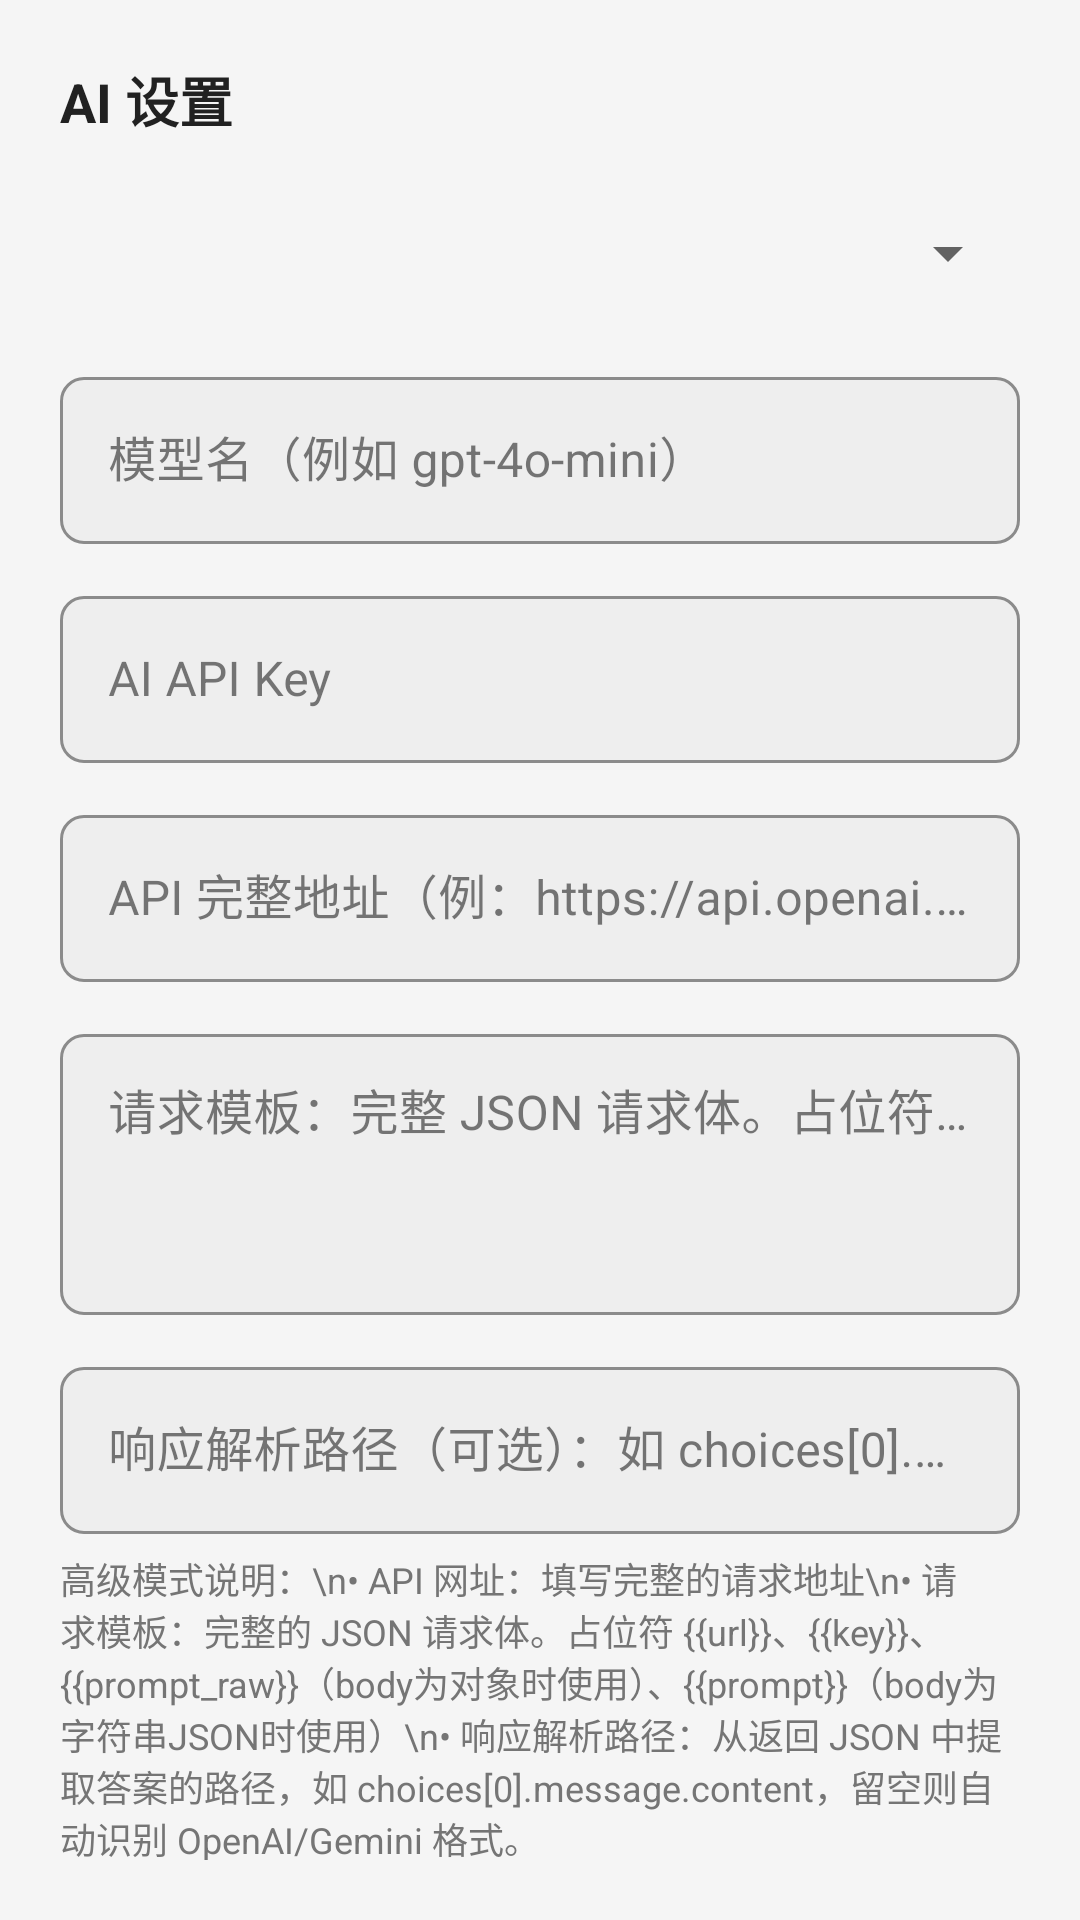

Reconstruct the res/layout file that produces this screen, plus the resources it refers to.
<!-- AndroidManifest.xml: application theme Theme.Native -->
<!-- res/layout/dialog_ai_settings.xml -->
<?xml version="1.0" encoding="utf-8"?>
<LinearLayout xmlns:android="http://schemas.android.com/apk/res/android"
    xmlns:app="http://schemas.android.com/apk/res-auto"
    android:layout_width="match_parent"
    android:layout_height="wrap_content"
    android:orientation="vertical"
    android:padding="20dp">

    <TextView
        android:layout_width="match_parent"
        android:layout_height="wrap_content"
        android:text="AI 设置"
        android:textColor="@color/text_primary"
        android:textSize="18sp"
        android:textStyle="bold" />

    <com.google.android.material.textfield.TextInputLayout
        android:id="@+id/layout_dialog_provider"
        android:layout_width="match_parent"
        android:layout_height="wrap_content"
        android:layout_marginTop="14dp"
        app:boxBackgroundColor="@color/bg_surface"
        app:boxCornerRadiusTopStart="8dp"
        app:boxCornerRadiusTopEnd="8dp"
        app:boxCornerRadiusBottomStart="8dp"
        app:boxCornerRadiusBottomEnd="8dp"
        app:hintTextColor="@color/text_secondary"
        app:boxStrokeColor="@color/accent"
        style="@style/Widget.MaterialComponents.TextInputLayout.OutlinedBox">

        <Spinner
            android:id="@+id/sp_dialog_ai_provider"
            android:layout_width="match_parent"
            android:layout_height="wrap_content"
            android:minHeight="48dp"
            android:paddingStart="12dp"
            android:paddingEnd="12dp"
            android:popupBackground="@color/bg_card" />

    </com.google.android.material.textfield.TextInputLayout>

    <com.google.android.material.textfield.TextInputLayout
        android:id="@+id/layout_dialog_model"
        android:layout_width="match_parent"
        android:layout_height="wrap_content"
        android:layout_marginTop="12dp"
        app:boxBackgroundColor="@color/bg_surface"
        app:boxCornerRadiusTopStart="8dp"
        app:boxCornerRadiusTopEnd="8dp"
        app:boxCornerRadiusBottomStart="8dp"
        app:boxCornerRadiusBottomEnd="8dp"
        app:hintTextColor="@color/text_secondary"
        app:boxStrokeColor="@color/accent"
        style="@style/Widget.MaterialComponents.TextInputLayout.OutlinedBox">

        <com.google.android.material.textfield.TextInputEditText
            android:id="@+id/et_dialog_ai_model"
            android:layout_width="match_parent"
            android:layout_height="wrap_content"
            android:hint="模型名（例如 gpt-4o-mini）"
            android:textColor="@color/text_primary"
            android:textColorHint="@color/text_secondary"
            android:inputType="text"
            android:maxLines="1" />

    </com.google.android.material.textfield.TextInputLayout>

    <com.google.android.material.textfield.TextInputLayout
        android:id="@+id/layout_dialog_key"
        android:layout_width="match_parent"
        android:layout_height="wrap_content"
        android:layout_marginTop="12dp"
        app:boxBackgroundColor="@color/bg_surface"
        app:boxCornerRadiusTopStart="8dp"
        app:boxCornerRadiusTopEnd="8dp"
        app:boxCornerRadiusBottomStart="8dp"
        app:boxCornerRadiusBottomEnd="8dp"
        app:hintTextColor="@color/text_secondary"
        app:boxStrokeColor="@color/accent"
        style="@style/Widget.MaterialComponents.TextInputLayout.OutlinedBox">

        <com.google.android.material.textfield.TextInputEditText
            android:id="@+id/et_dialog_ai_key"
            android:layout_width="match_parent"
            android:layout_height="wrap_content"
            android:hint="AI API Key"
            android:textColor="@color/text_primary"
            android:textColorHint="@color/text_secondary"
            android:inputType="textPassword"
            android:maxLines="1" />

    </com.google.android.material.textfield.TextInputLayout>

    <com.google.android.material.textfield.TextInputLayout
        android:id="@+id/layout_dialog_url"
        android:layout_width="match_parent"
        android:layout_height="wrap_content"
        android:layout_marginTop="12dp"
        app:boxBackgroundColor="@color/bg_surface"
        app:boxCornerRadiusTopStart="8dp"
        app:boxCornerRadiusTopEnd="8dp"
        app:boxCornerRadiusBottomStart="8dp"
        app:boxCornerRadiusBottomEnd="8dp"
        app:hintTextColor="@color/text_secondary"
        app:boxStrokeColor="@color/accent"
        style="@style/Widget.MaterialComponents.TextInputLayout.OutlinedBox">

        <com.google.android.material.textfield.TextInputEditText
            android:id="@+id/et_dialog_ai_url"
            android:layout_width="match_parent"
            android:layout_height="wrap_content"
            android:hint="API 完整地址（例：https://api.openai.com/v1/chat/completions）"
            android:textColor="@color/text_primary"
            android:textColorHint="@color/text_secondary"
            android:inputType="textUri"
            android:maxLines="1" />

    </com.google.android.material.textfield.TextInputLayout>

    <com.google.android.material.textfield.TextInputLayout
        android:id="@+id/layout_dialog_template"
        android:layout_width="match_parent"
        android:layout_height="wrap_content"
        android:layout_marginTop="12dp"
        app:boxBackgroundColor="@color/bg_surface"
        app:boxCornerRadiusTopStart="8dp"
        app:boxCornerRadiusTopEnd="8dp"
        app:boxCornerRadiusBottomStart="8dp"
        app:boxCornerRadiusBottomEnd="8dp"
        app:hintTextColor="@color/text_secondary"
        app:boxStrokeColor="@color/accent"
        style="@style/Widget.MaterialComponents.TextInputLayout.OutlinedBox">

        <com.google.android.material.textfield.TextInputEditText
            android:id="@+id/et_dialog_ai_template"
            android:layout_width="match_parent"
            android:layout_height="wrap_content"
            android:hint="请求模板：完整 JSON 请求体。占位符 {{url}} {{key}} {{prompt_raw}}（对象body）/{{prompt}}（字符串body）"
            android:textColor="@color/text_primary"
            android:textColorHint="@color/text_secondary"
            android:inputType="textMultiLine"
            android:minLines="3"
            android:maxLines="6"
            android:gravity="top|start" />

    </com.google.android.material.textfield.TextInputLayout>

    <com.google.android.material.textfield.TextInputLayout
        android:id="@+id/layout_dialog_response_path"
        android:layout_width="match_parent"
        android:layout_height="wrap_content"
        android:layout_marginTop="12dp"
        app:boxBackgroundColor="@color/bg_surface"
        app:boxCornerRadiusTopStart="8dp"
        app:boxCornerRadiusTopEnd="8dp"
        app:boxCornerRadiusBottomStart="8dp"
        app:boxCornerRadiusBottomEnd="8dp"
        app:hintTextColor="@color/text_secondary"
        app:boxStrokeColor="@color/accent"
        style="@style/Widget.MaterialComponents.TextInputLayout.OutlinedBox">

        <com.google.android.material.textfield.TextInputEditText
            android:id="@+id/et_dialog_ai_response_path"
            android:layout_width="match_parent"
            android:layout_height="wrap_content"
            android:hint="响应解析路径（可选）：如 choices[0].message.content，留空自动识别"
            android:textColor="@color/text_primary"
            android:textColorHint="@color/text_secondary"
            android:inputType="text"
            android:maxLines="1" />

    </com.google.android.material.textfield.TextInputLayout>

    <TextView
        android:id="@+id/tv_ai_adv_hint"
        android:layout_width="match_parent"
        android:layout_height="wrap_content"
        android:layout_marginTop="6dp"
        android:text="高级模式说明：\n• API 网址：填写完整的请求地址\n• 请求模板：完整的 JSON 请求体。占位符 {{url}}、{{key}}、{{prompt_raw}}（body为对象时使用）、{{prompt}}（body为字符串JSON时使用）\n• 响应解析路径：从返回 JSON 中提取答案的路径，如 choices[0].message.content，留空则自动识别 OpenAI/Gemini 格式。"
        android:textColor="@color/text_secondary"
        android:textSize="12sp" />

    <LinearLayout
        android:layout_width="match_parent"
        android:layout_height="wrap_content"
        android:layout_marginTop="12dp"
        android:orientation="horizontal">

        <com.google.android.material.button.MaterialButton
            android:id="@+id/btn_toggle_advanced"
            style="@style/Widget.MaterialComponents.Button.OutlinedButton"
            android:layout_width="0dp"
            android:layout_height="wrap_content"
            android:layout_weight="1"
            android:text="高级模式"
            android:textAllCaps="false"
            android:textColor="@color/accent"
            app:strokeColor="@color/accent" />

        <com.google.android.material.button.MaterialButton
            android:id="@+id/btn_test_ai"
            android:layout_width="0dp"
            android:layout_height="wrap_content"
            android:layout_weight="1"
            android:layout_marginStart="10dp"
            android:text="测试连接"
            android:textAllCaps="false"
            android:textColor="@color/white"
            app:backgroundTint="@color/accent" />
    </LinearLayout>

</LinearLayout>
<!-- resources referenced by this layout -->
<resources>
  <color name="accent">#FF009688</color>
  <color name="bg_card">#FFFFFFFF</color>
  <color name="bg_surface">#FFEEEEEE</color>
  <color name="text_primary">#FF212121</color>
  <color name="text_secondary">#FF757575</color>
  <color name="white">#FFFFFFFF</color>
  <style name="Theme.Native" parent="Theme.MaterialComponents.DayNight.NoActionBar">
          <item name="colorPrimary">@color/accent</item>
          <item name="colorPrimaryVariant">@color/accent_variant</item>
          <item name="colorOnPrimary">@color/white</item>
          <item name="colorSecondary">@color/accent</item>
          <item name="colorSecondaryVariant">@color/accent_variant</item>
          <item name="colorOnSecondary">@color/white</item>
          
          <item name="colorSurface">@color/bg_card</item>
          <item name="colorOnSurface">@color/text_primary</item>
          <item name="colorSurfaceVariant">@color/bg_surface</item>
          <item name="colorOnSurfaceVariant">@color/text_secondary</item>
          
          <item name="android:statusBarColor">@color/toolbar_bg</item>
          <item name="android:navigationBarColor">@color/bg_dark</item>
          <item name="android:windowBackground">@color/bg_dark</item>
          <item name="android:windowLightStatusBar">true</item>
          
          <item name="android:fitsSystemWindows">true</item>
      </style>
  <color name="accent_variant">#FF00796B</color>
  <color name="toolbar_bg">#FFFFFFFF</color>
  <color name="bg_dark">#FFF5F5F5</color>
</resources>
